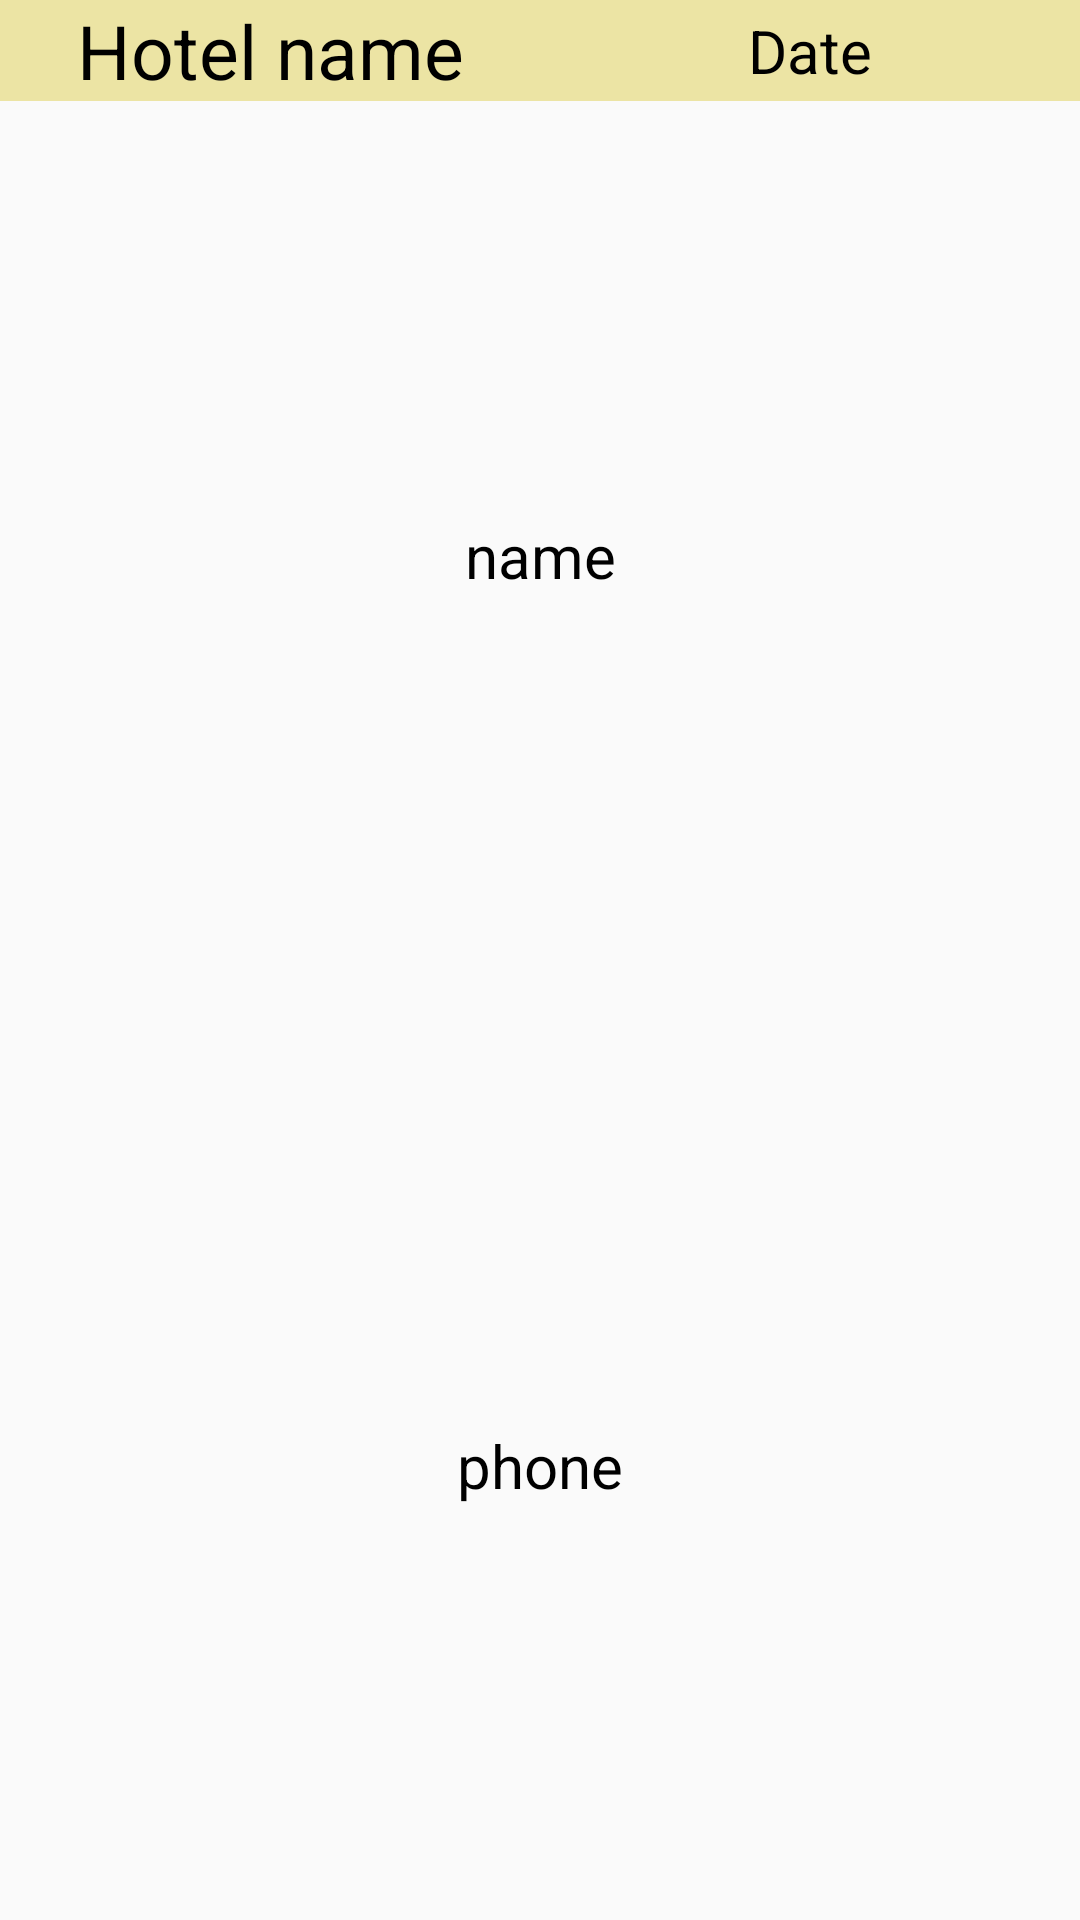

Produce the Android XML layout that renders to this screen, including the resource entries it uses.
<!-- AndroidManifest.xml: application theme Theme.TravelBD -->
<!-- res/layout/hotel_booking_item_show.xml -->
<?xml version="1.0" encoding="utf-8"?>
<LinearLayout xmlns:android="http://schemas.android.com/apk/res/android"
    android:layout_width="match_parent"
    android:layout_height="100dp"
    android:orientation="vertical">
    <LinearLayout
        android:layout_width="match_parent"
        android:layout_height="wrap_content"
        android:background="#ECE4A4"
        android:orientation="horizontal"
        >



        <TextView
            android:id="@+id/tv_hotel_name"

            android:layout_width="0dp"
            android:layout_height="match_parent"
            android:layout_weight="1"
            android:text="Hotel name"
            android:maxLines="1"
            android:ellipsize="end"
            android:gravity="center"
            android:textColor="@color/black"
            android:textSize="25sp" />


        <TextView
            android:id="@+id/tv_booking_date"
            android:layout_width="0dp"
            android:layout_height="match_parent"
            android:layout_weight="1"
            android:text="Date"
            android:textColor="@color/black"
            android:textSize="20sp"
            android:gravity="center" />



    </LinearLayout>
    <TextView
        android:id="@+id/tv_booking_customer_id"
        android:layout_width="match_parent"
        android:layout_height="match_parent"
        android:layout_weight="1"
        android:text="name"
        android:textColor="@color/black"
        android:textSize="20sp"
        android:gravity="center" />
    <TextView
        android:id="@+id/phone_booked"
        android:layout_width="match_parent"
        android:layout_height="match_parent"
        android:layout_weight="1"
        android:text="phone"
        android:textColor="@color/black"
        android:textSize="20sp"
        android:gravity="center" />

</LinearLayout>
<!-- resources referenced by this layout -->
<resources>
  <style name="Theme.TravelBD" parent="Theme.AppCompat.Light.NoActionBar">
          
          <item name="colorPrimary">#7DD6FF</item>
          <item name="colorPrimaryVariant">@color/purple_700</item>
          <item name="colorOnPrimary">@color/black</item>
          
          <item name="colorSecondary">@color/teal_200</item>
          <item name="colorSecondaryVariant">@color/teal_700</item>
          <item name="colorOnSecondary">@color/black</item>
          
          <item name="android:statusBarColor" tools:targetApi="l">?attr/colorPrimaryVariant</item>
          
      </style>
  <!-- not gathered from this repository: default colours our renderer supplied (Android Studio template values) -->
  <color name="purple_700">#FF3700B3</color>
  <color name="teal_200">#FF03DAC5</color>
  <color name="teal_700">#FF018786</color>
  <color name="black">#FF000000</color>
</resources>
